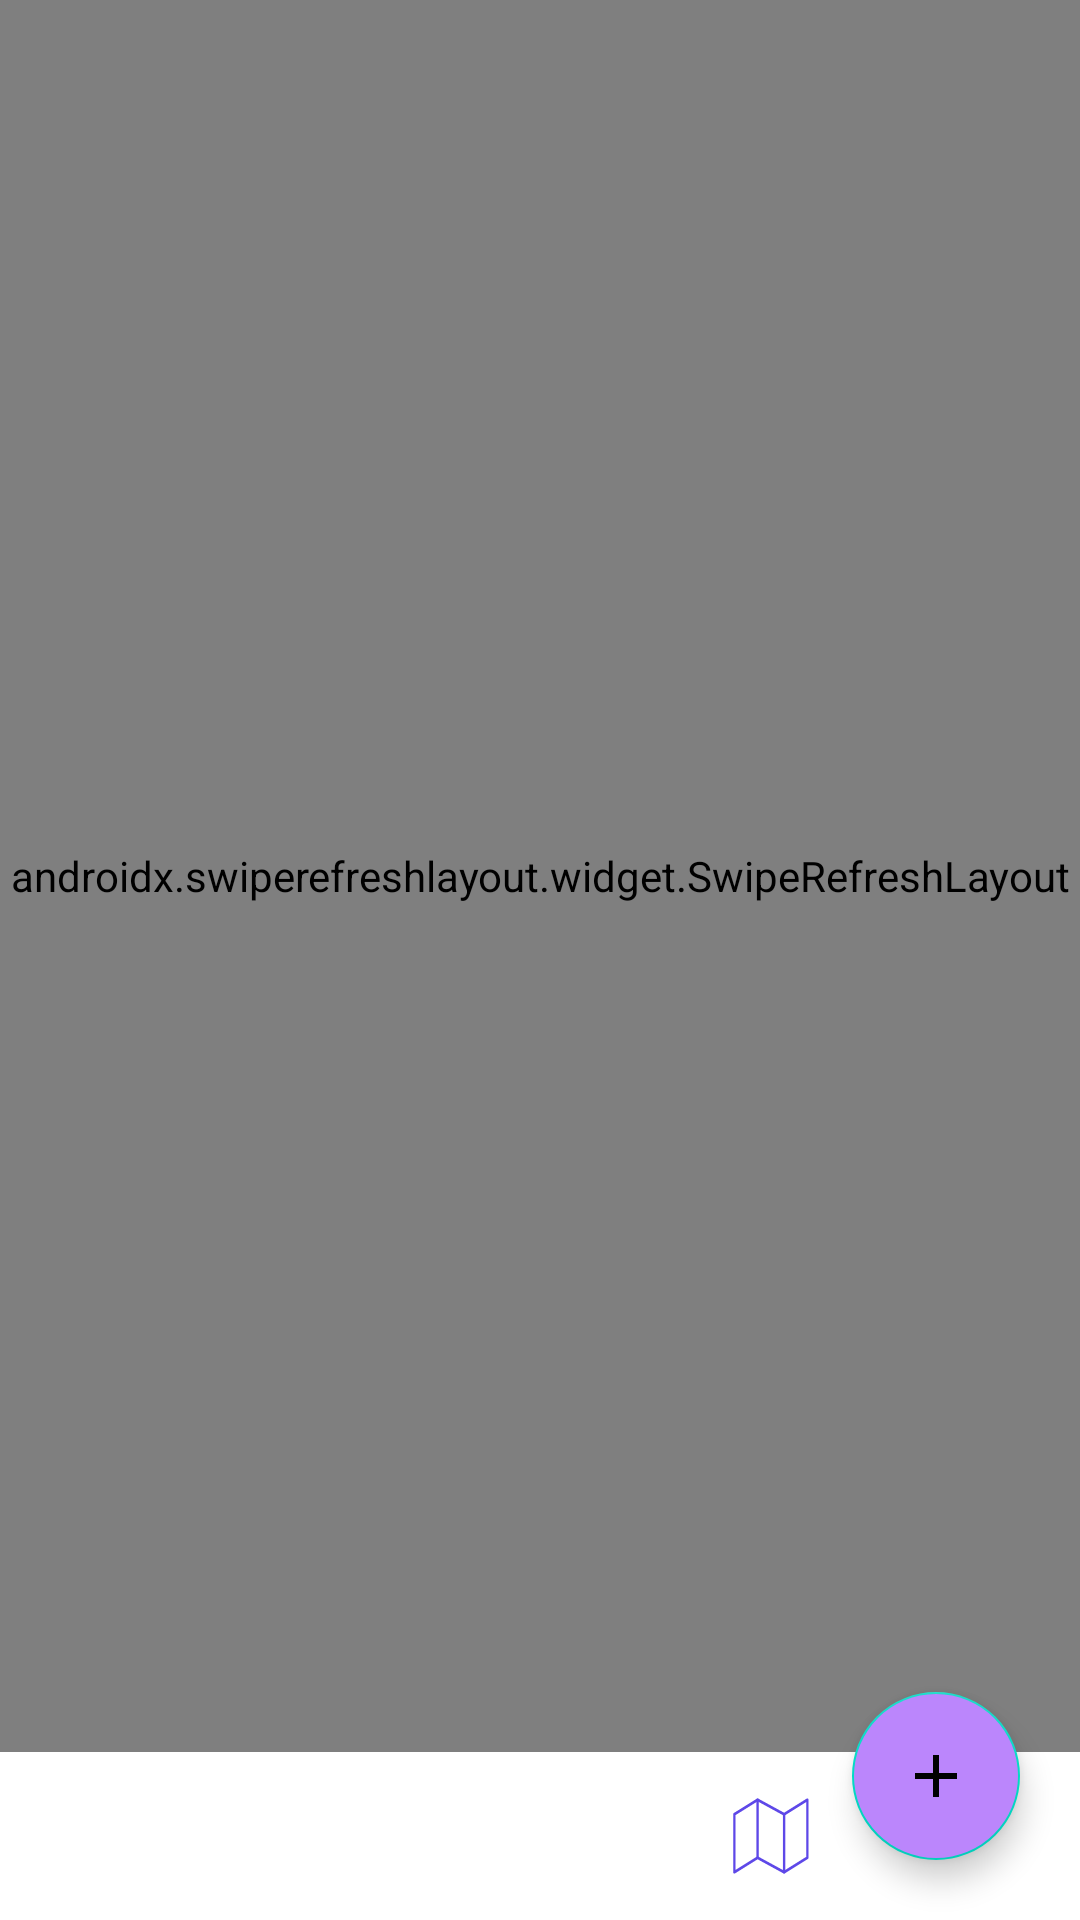

Reconstruct the res/layout file that produces this screen, plus the resources it refers to.
<!-- AndroidManifest.xml: application theme Theme.FitnessApp -->
<!-- res/layout/fragment_list_activity.xml -->
<?xml version="1.0" encoding="utf-8"?>
<androidx.constraintlayout.widget.ConstraintLayout xmlns:android="http://schemas.android.com/apk/res/android"
    xmlns:app="http://schemas.android.com/apk/res-auto"
    xmlns:tools="http://schemas.android.com/tools"
    android:layout_width="match_parent"
    android:layout_height="match_parent">

    <androidx.swiperefreshlayout.widget.SwipeRefreshLayout
        android:id="@+id/swipe"
        android:layout_width="0dp"
        android:layout_height="0dp"
        app:layout_constraintBottom_toTopOf="@id/rectangle_2"
        app:layout_constraintLeft_toLeftOf="parent"
        app:layout_constraintRight_toRightOf="parent"
        app:layout_constraintTop_toTopOf="parent">
        <androidx.recyclerview.widget.RecyclerView
            android:id="@+id/rv_activities"
            android:layout_width="0dp"
            android:layout_height="0dp"
            app:layout_constraintBottom_toBottomOf="parent"
            app:layout_constraintLeft_toLeftOf="parent"
            app:layout_constraintRight_toRightOf="parent"
            app:layout_constraintTop_toTopOf="parent"
            tools:itemCount="5"
            tools:listitem="@layout/item_activity"
            />
    </androidx.swiperefreshlayout.widget.SwipeRefreshLayout>



    <com.google.android.material.floatingactionbutton.FloatingActionButton
        android:id="@+id/fabAddActivity"
        android:layout_width="wrap_content"
        android:layout_height="wrap_content"
        app:layout_constraintBottom_toBottomOf="parent"
        app:layout_constraintEnd_toEndOf="parent"
        android:layout_marginBottom="20dp"
        android:layout_marginEnd="20dp"
        android:backgroundTint="@color/purple_200"
        android:elevation="10dp"
        android:src="@drawable/ic_baseline_add_24"
        android:contentDescription="@string/create" />

    <ProgressBar
        android:id="@+id/barProgress"
        android:layout_width="wrap_content"
        android:layout_height="wrap_content"
        app:layout_constraintTop_toTopOf="parent"
        app:layout_constraintBottom_toBottomOf="parent"
        app:layout_constraintEnd_toEndOf="parent"
        app:layout_constraintStart_toStartOf="parent"
        android:layout_gravity="center_vertical"
        android:visibility="gone"
        android:layout_marginBottom="25dp"
        />

    <TextView
        android:id="@+id/tvConnectionStatus"
        android:layout_width="match_parent"
        android:layout_height="wrap_content"
        app:layout_constraintBottom_toBottomOf="parent"
        app:layout_constraintEnd_toEndOf="parent"
        app:layout_constraintStart_toStartOf="parent"
        android:background="#F30328"
        android:text="@string/no_connection"
        android:gravity="center"
        android:textColor="@color/white"
        android:visibility="gone"
        android:layout_marginEnd="20dp"
        android:layout_marginStart="20dp"
        android:layout_marginBottom="85dp"
        />

    <TextView
        android:id="@+id/tvEmptyWaring"
        android:layout_width="match_parent"
        android:layout_height="wrap_content"
        app:layout_constraintBottom_toBottomOf="parent"
        app:layout_constraintEnd_toEndOf="parent"
        app:layout_constraintStart_toStartOf="parent"
        app:layout_constraintTop_toTopOf="parent"
        android:gravity="center"
        android:visibility="gone"
        android:text="@string/no_activities"
        />
    <View
        android:id="@+id/rectangle_2"
        android:layout_width="match_parent"
        android:layout_height="56dp"
        android:layout_alignParentTop="true"
        android:layout_marginTop="560dp"
        android:background="@drawable/rectangle_2"
        app:layout_constraintEnd_toEndOf="parent"
        app:layout_constraintStart_toStartOf="parent"
        app:layout_constraintBottom_toBottomOf="parent"
        />
    <ImageButton
        android:id="@+id/ivHome"
        android:layout_width="26dp"
        android:layout_height="26dp"
        android:background="@drawable/ic_grey_home"
        app:layout_constraintTop_toTopOf="@id/rectangle_2"
        app:layout_constraintStart_toStartOf="parent"
        app:layout_constraintBottom_toBottomOf="@id/rectangle_2"
        android:layout_marginStart="90dp"
        android:elevation="10dp"
        android:contentDescription="@string/user_avatar" />
    <ImageButton
        android:id="@+id/ivSheet"
        android:layout_width="26dp"
        android:layout_height="26dp"
        android:background="@drawable/ic_sheet_home"
        app:layout_constraintTop_toTopOf="@id/rectangle_2"
        app:layout_constraintEnd_toEndOf="parent"
        app:layout_constraintBottom_toBottomOf="@id/rectangle_2"
        android:layout_marginEnd="90dp"
        android:elevation="10dp"
        android:contentDescription="@string/go_to_different_activity" />
</androidx.constraintlayout.widget.ConstraintLayout>
<!-- res/layout/item_activity.xml (included above) -->
<?xml version="1.0" encoding="utf-8"?>
<androidx.constraintlayout.widget.ConstraintLayout
    xmlns:android="http://schemas.android.com/apk/res/android"
    android:layout_width="match_parent"
    android:layout_height="wrap_content"
    android:background="?attr/selectableItemBackground"
    xmlns:app="http://schemas.android.com/apk/res-auto"
    xmlns:tools="http://schemas.android.com/tools"
    >

    <androidx.appcompat.widget.AppCompatImageView
        android:id="@+id/ivImageType"
        android:layout_width="100dp"
        android:layout_height="100dp"
        android:adjustViewBounds="true"
        app:layout_constraintBottom_toBottomOf="parent"
        app:layout_constraintLeft_toLeftOf="parent"
        app:layout_constraintTop_toTopOf="parent"
        android:layout_margin="4dp"
        android:elevation="10dp"
        tools:src="@drawable/iconscycling"
        />

    <TextView
        android:id="@+id/tvUserName"
        android:layout_width="0dp"
        android:layout_height="wrap_content"
        tools:text="Name:"
        android:textSize="20sp"
        android:layout_marginStart="8dp"
        android:layout_marginEnd="4dp"
        android:textStyle="italic"
        app:layout_constraintBottom_toTopOf="@+id/tvType"
        app:layout_constraintStart_toEndOf="@id/ivImageType"
        app:layout_constraintEnd_toEndOf="parent"
        app:layout_constraintTop_toTopOf="parent"
        />

    <TextView
        android:id="@+id/tvType"
        android:layout_width="0dp"
        android:layout_height="wrap_content"
        tools:text="Type:"
        android:textSize="20sp"
        android:layout_marginStart="8dp"
        android:layout_marginEnd="4dp"
        android:textStyle="italic"
        app:layout_constraintEnd_toEndOf="parent"
        app:layout_constraintStart_toEndOf="@id/ivImageType"
        app:layout_constraintTop_toBottomOf="@id/tvUserName"
        app:layout_constraintBottom_toTopOf="@id/tvDate"

        />
    <TextView
        android:id="@+id/tvDate"
        android:layout_width="0dp"
        android:layout_height="wrap_content"
        tools:text="Date:"
        android:textSize="20sp"
        android:layout_marginStart="8dp"
        android:layout_marginEnd="4dp"
        android:textStyle="italic"
        app:layout_constraintEnd_toEndOf="parent"
        app:layout_constraintStart_toEndOf="@id/ivImageType"
        app:layout_constraintTop_toBottomOf="@id/tvType"
        app:layout_constraintBottom_toBottomOf="parent"
        />

</androidx.constraintlayout.widget.ConstraintLayout>
<!-- resources referenced by this layout -->
<resources>
  <!-- drawable ic_baseline_add_24 (drawable) -->
  <vector android:height="24dp" android:tint="#0025F9"
      android:viewportHeight="24" android:viewportWidth="24"
      android:width="24dp" xmlns:android="http://schemas.android.com/apk/res/android">
      <path android:fillColor="@android:color/white" android:pathData="M19,13h-6v6h-2v-6H5v-2h6V5h2v6h6v2z"/>
  </vector>
  <!-- drawable ic_sheet_home (drawable) -->
  <vector xmlns:android="http://schemas.android.com/apk/res/android"
      android:width="33dp"
      android:height="28dp"
      android:viewportWidth="33"
      android:viewportHeight="28">
      <path
          android:strokeWidth="1"
          android:pathData="M1,6.2V27L10.8239,21.8L22.0511,27L31.875,21.8V1L22.0511,6.2L10.8239,1L1,6.2Z"
          android:strokeLineJoin="round"
          android:fillColor="#00000000"
          android:strokeColor="#5E48E8"
          android:strokeLineCap="round"/>
      <path
          android:strokeWidth="1"
          android:pathData="M10.8237,1V21.8"
          android:strokeLineJoin="round"
          android:fillColor="#00000000"
          android:strokeColor="#5E48E8"
          android:strokeLineCap="round"/>
      <path
          android:strokeWidth="1"
          android:pathData="M22.0513,6.2001V27.0001"
          android:strokeLineJoin="round"
          android:fillColor="#00000000"
          android:strokeColor="#5E48E8"
          android:strokeLineCap="round"/>
  </vector>
  <!-- drawable rectangle_2 (drawable) -->
  <?xml version="1.0" encoding="utf-8"?>
  <vector xmlns:android="http://schemas.android.com/apk/res/android"
      xmlns:aapt="http://schemas.android.com/aapt"
      android:width="360dp"
      android:height="56dp"
      android:viewportWidth="360"
      android:viewportHeight="56"
      >
  
      <group>
  
          <clip-path
              android:pathData="M0 0H360V56H0V0Z"
              />
  
          <path
              android:pathData="M0 0V56H360V0"
              android:fillColor="#FFFFFF"
              />
  
      </group>
  </vector>
  <string name="create">Create</string>
  <string name="go_to_different_activity" translatable="false">GoToDifferentActivity</string>
  <string name="no_activities">No activities yet</string>
  <string name="no_connection">No connection</string>
  <string name="user_avatar" translatable="false">user_avatar</string>
  <style name="Theme.FitnessApp" parent="Theme.MaterialComponents.DayNight.NoActionBar">
          
          <item name="colorPrimary">@color/purple_500</item>
          <item name="colorPrimaryVariant">@color/purple_700</item>
          <item name="colorOnPrimary">@color/white</item>
          
          <item name="colorSecondary">@color/teal_200</item>
          <item name="colorSecondaryVariant">@color/teal_700</item>
          <item name="colorOnSecondary">@color/black</item>
          
          <item name="android:statusBarColor" tools:targetApi="l">?attr/colorPrimaryVariant</item>
          
      </style>
  <!-- not gathered from this repository: default colours our renderer supplied (Android Studio template values) -->
  <color name="purple_200">#FFBB86FC</color>
  <color name="purple_500">#FF6200EE</color>
  <color name="purple_700">#FF3700B3</color>
  <color name="teal_200">#FF03DAC5</color>
  <color name="teal_700">#FF018786</color>
  <color name="black">#FF000000</color>
  <color name="white">#FFFFFFFF</color>
</resources>
